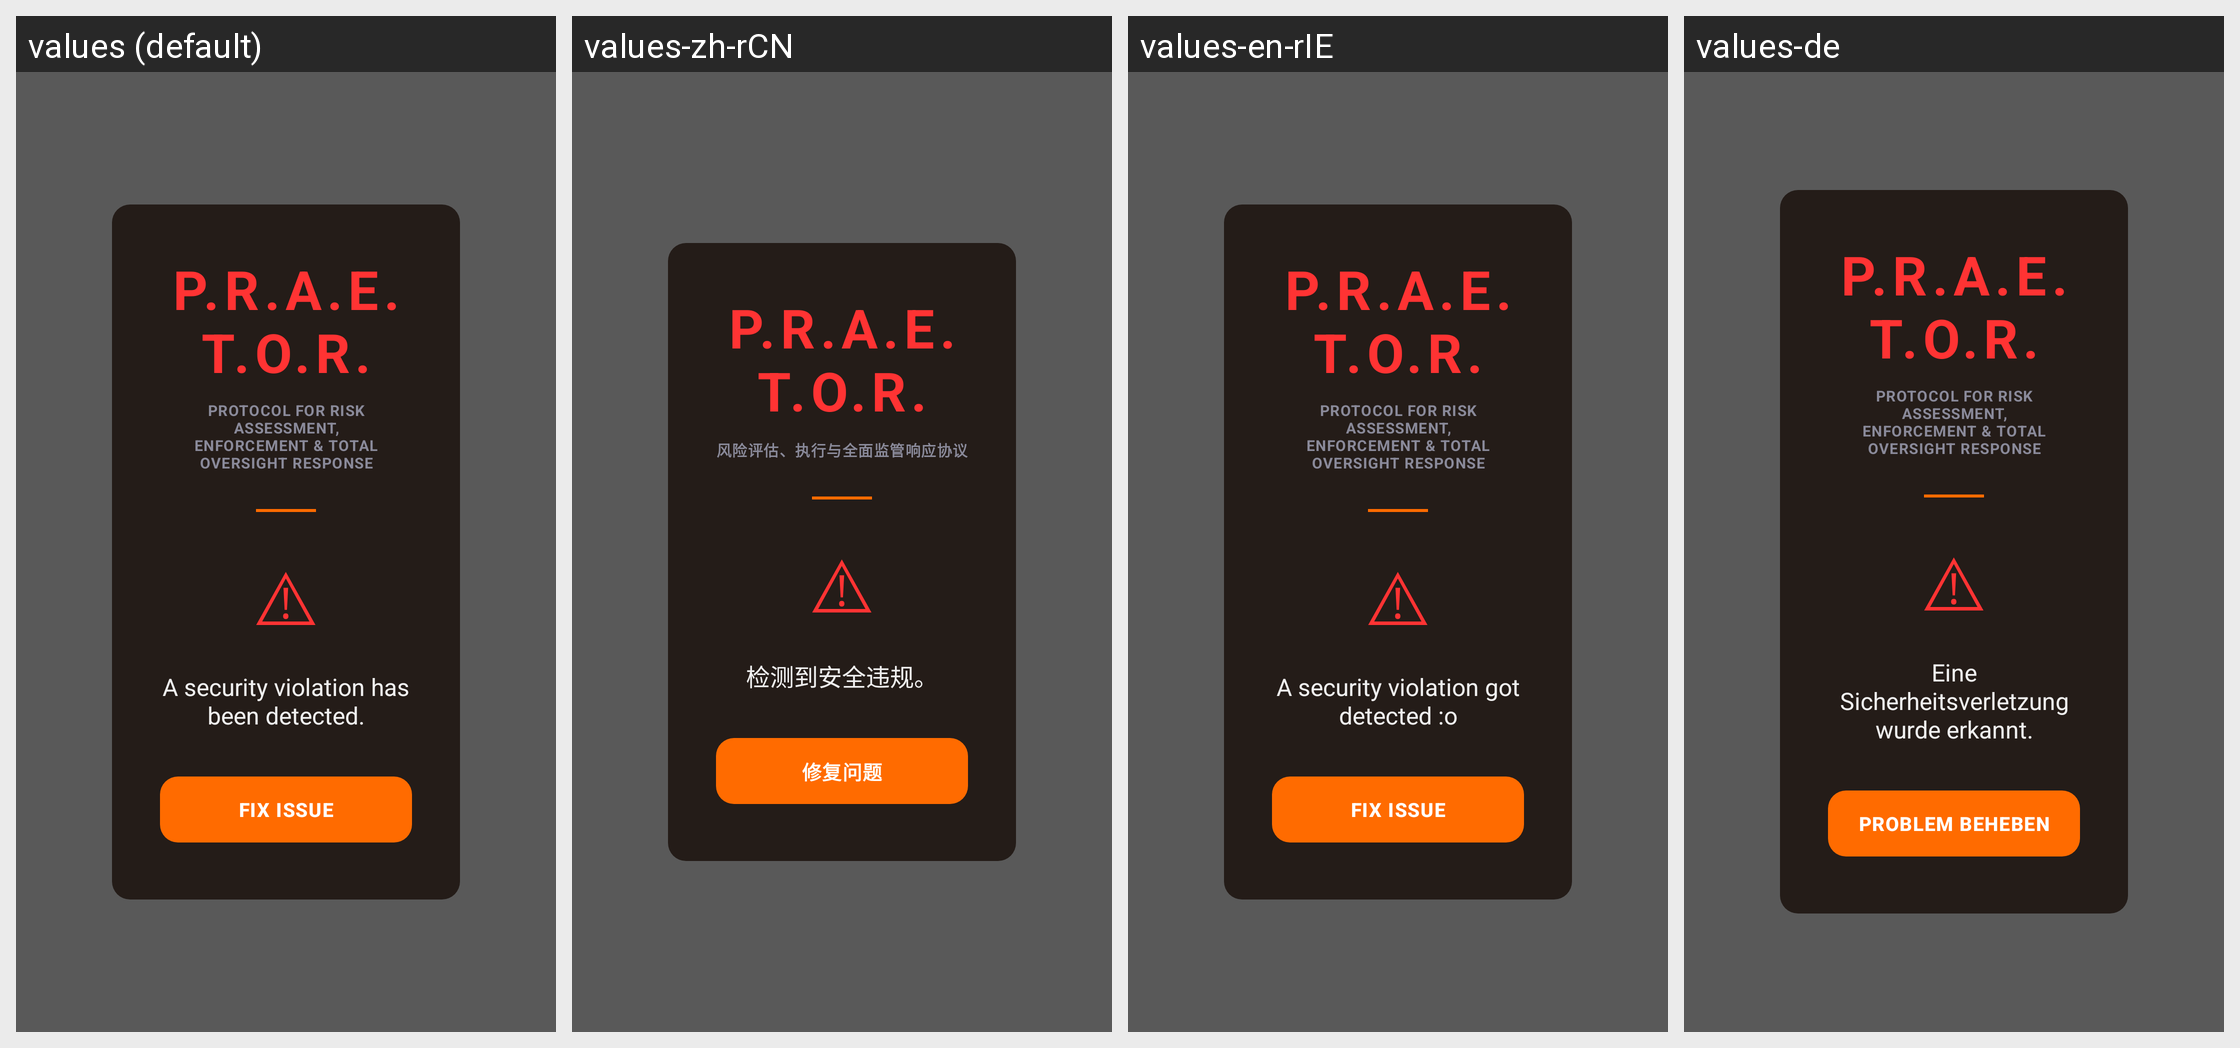

This grid shows one Android layout under several languages. Give, for every string resource on the screen, its name, the default text and each shown locale's text.
Android screen res/layout/activity_praetor_warning.xml rendered under 4 locales, left to right: values (default), values-zh-rCN, values-en-rIE, values-de. Device: Nexus 5 (rendered at 1080×1920; each locale shown at half size, 540×960, under a caption strip naming it); theme Theme.KodaNetwork.Translucent.
Other locales in the repository, not shown: values-zh.
Strings drawn on this screen, with the default value and each locale's value (text and hints the layout hard-codes, and strings that could not be matched under every locale, appear in the picture but are not listed):

praetor_title
  values: P.R.A.E.T.O.R.
  values-zh-rCN: P.R.A.E.T.O.R.
  values-en-rIE: P.R.A.E.T.O.R.
  values-de: P.R.A.E.T.O.R.

praetor_subtitle
  values: PROTOCOL FOR RISK ASSESSMENT,
      ENFORCEMENT & TOTAL OVERSIGHT RESPONSE
  values-zh-rCN: 风险评估、执行与全面监管响应协议
  values-en-rIE: PROTOCOL FOR RISK ASSESSMENT,
      ENFORCEMENT & TOTAL OVERSIGHT RESPONSE
  values-de: PROTOCOL FOR RISK ASSESSMENT,
      ENFORCEMENT & TOTAL OVERSIGHT RESPONSE

praetor_security_violation
  values: A security violation has been detected.
  values-zh-rCN: 检测到安全违规。
  values-en-rIE: A security violation got detected :o
  values-de: Eine Sicherheitsverletzung wurde erkannt.

praetor_action_fix
  values: FIX ISSUE
  values-zh-rCN: 修复问题
  values-en-rIE: FIX ISSUE
  values-de: PROBLEM BEHEBEN
